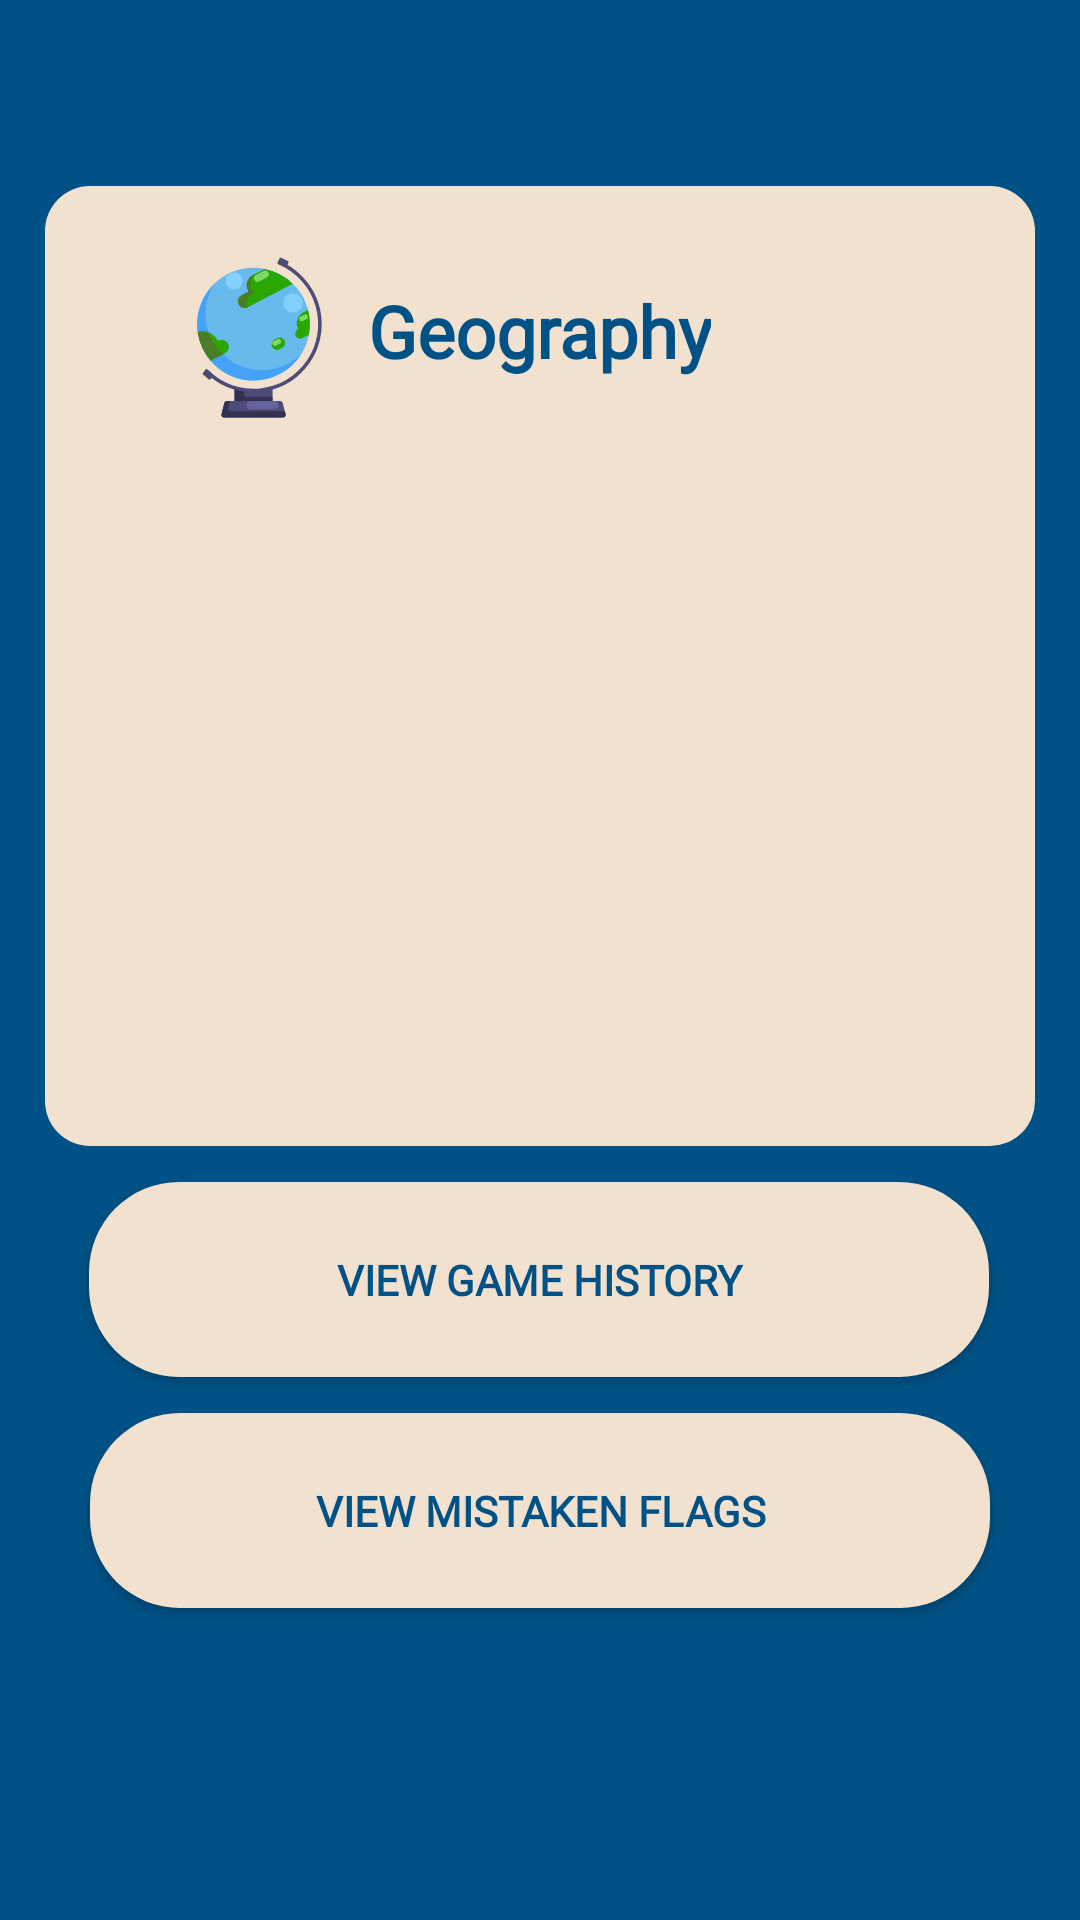

Android layout source for this screen:
<!-- AndroidManifest.xml: application theme Theme.ProjectForITSchool -->
<!-- res/layout/fragment_geography_game_statistics.xml -->
<?xml version="1.0" encoding="utf-8"?>
<androidx.constraintlayout.widget.ConstraintLayout xmlns:android="http://schemas.android.com/apk/res/android"
    xmlns:app="http://schemas.android.com/apk/res-auto"
    xmlns:tools="http://schemas.android.com/tools"
    android:id="@+id/frameLayout13"
    android:layout_width="match_parent"
    android:layout_height="match_parent"
    android:background="@color/dark_blue"
    tools:context=".GeographyMode.GeographyGameStatisticsFragment">

    <TextView
        android:id="@+id/textView5"
        android:layout_width="330dp"
        android:layout_height="320dp"
        android:layout_marginTop="62dp"
        android:background="@drawable/rounded_corner_button_15_radius"
        android:text=""
        app:layout_constraintEnd_toEndOf="parent"
        app:layout_constraintHorizontal_bias="0.5"
        app:layout_constraintStart_toStartOf="parent"
        app:layout_constraintTop_toTopOf="parent" />

    <TextView
        android:id="@+id/textView9"
        android:layout_width="wrap_content"
        android:layout_height="wrap_content"
        android:layout_marginTop="32dp"
        android:fontFamily="@font/montserrat"
        android:gravity="center"
        android:text="Geography"
        android:textColor="@color/dark_blue"
        android:textSize="24sp"
        android:textStyle="bold"
        app:layout_constraintEnd_toEndOf="parent"
        app:layout_constraintHorizontal_bias="0.498"
        app:layout_constraintStart_toStartOf="parent"
        app:layout_constraintTop_toTopOf="@+id/textView5" />

    <ImageView
        android:id="@+id/imageView5"
        android:layout_width="60dp"
        android:layout_height="60dp"
        android:layout_marginTop="20dp"
        android:layout_marginEnd="8dp"
        android:src="@drawable/ic_geography_logo"
        app:layout_constraintEnd_toStartOf="@+id/textView9"
        app:layout_constraintTop_toTopOf="@+id/textView5" />

    <TextView
        android:id="@+id/textView_general_info"
        android:layout_width="274dp"
        android:layout_height="200dp"
        android:layout_marginTop="24dp"
        android:fontFamily="@font/montserrat"
        android:text=""
        android:textColor="@color/dark_blue"
        android:textSize="20sp"
        android:textStyle="bold"
        app:layout_constraintEnd_toEndOf="parent"
        app:layout_constraintHorizontal_bias="0.496"
        app:layout_constraintStart_toStartOf="parent"
        app:layout_constraintTop_toBottomOf="@+id/textView9" />

    <Button
        android:id="@+id/button_view_history"
        style="@style/MainButtonStyle"
        android:layout_width="300dp"
        android:layout_height="65dp"
        android:layout_marginTop="12dp"
        android:text="View Game History"
        android:visibility="visible"
        app:layout_constraintEnd_toEndOf="parent"
        app:layout_constraintHorizontal_bias="0.497"
        app:layout_constraintStart_toStartOf="parent"
        app:layout_constraintTop_toBottomOf="@+id/textView5" />

    <Button
        android:id="@+id/button_view_mistaken_flags"
        style="@style/MainButtonStyle"
        android:layout_width="300dp"
        android:layout_height="65dp"
        android:layout_marginTop="12dp"
        android:text="View mistaken flags"
        android:visibility="visible"
        app:layout_constraintEnd_toEndOf="parent"
        app:layout_constraintHorizontal_bias="0.5"
        app:layout_constraintStart_toStartOf="parent"
        app:layout_constraintTop_toBottomOf="@+id/button_view_history" />

</androidx.constraintlayout.widget.ConstraintLayout>
<!-- resources referenced by this layout -->
<resources>
  <color name="dark_blue">#005185</color>
  <!-- drawable ic_geography_logo: vector/xml drawable (drawable, 4789 chars, omitted) -->
  <!-- drawable rounded_corner_button_15_radius (drawable) -->
  <?xml version="1.0" encoding="utf-8"?>
  <shape xmlns:android="http://schemas.android.com/apk/res/android" android:shape="rectangle">
      <solid android:color="@color/beige" />
      <corners android:radius="15dp" />
  </shape>
  <style name="MainButtonStyle">
          <item name="android:backgroundTint">@color/beige</item>
          <item name="android:fontFamily">@font/montserrat</item>
          <item name="android:textColor">@color/dark_blue</item>
          <item name="android:textStyle">bold</item>
          <item name="android:background">@drawable/rounded_corner_button</item>
      </style>
  <style name="Theme.ProjectForITSchool" parent="Theme.MaterialComponents.DayNight.NoActionBar">
          
          <item name="colorPrimary">@color/beige</item>
          <item name="colorPrimaryVariant">@color/dark_blue</item>
          <item name="colorOnPrimary">@color/beige</item>
          
          <item name="colorSecondary">@color/dark_blue</item>
          <item name="colorSecondaryVariant">@color/dark_blue</item>
          <item name="colorOnSecondary">@color/dark_blue</item>
          
          <item name="android:statusBarColor">?attr/colorPrimaryVariant</item>
          <item name="android:navigationBarColor">@color/dark_blue</item>
  
          
      </style>
  <color name="beige">#F2E1CF</color>
  <!-- drawable rounded_corner_button (drawable) -->
  <?xml version="1.0" encoding="utf-8"?>
  <shape xmlns:android="http://schemas.android.com/apk/res/android" android:shape="rectangle">
      <solid android:color="@color/beige" />
      <corners android:radius="30dp" />
  </shape>
</resources>
